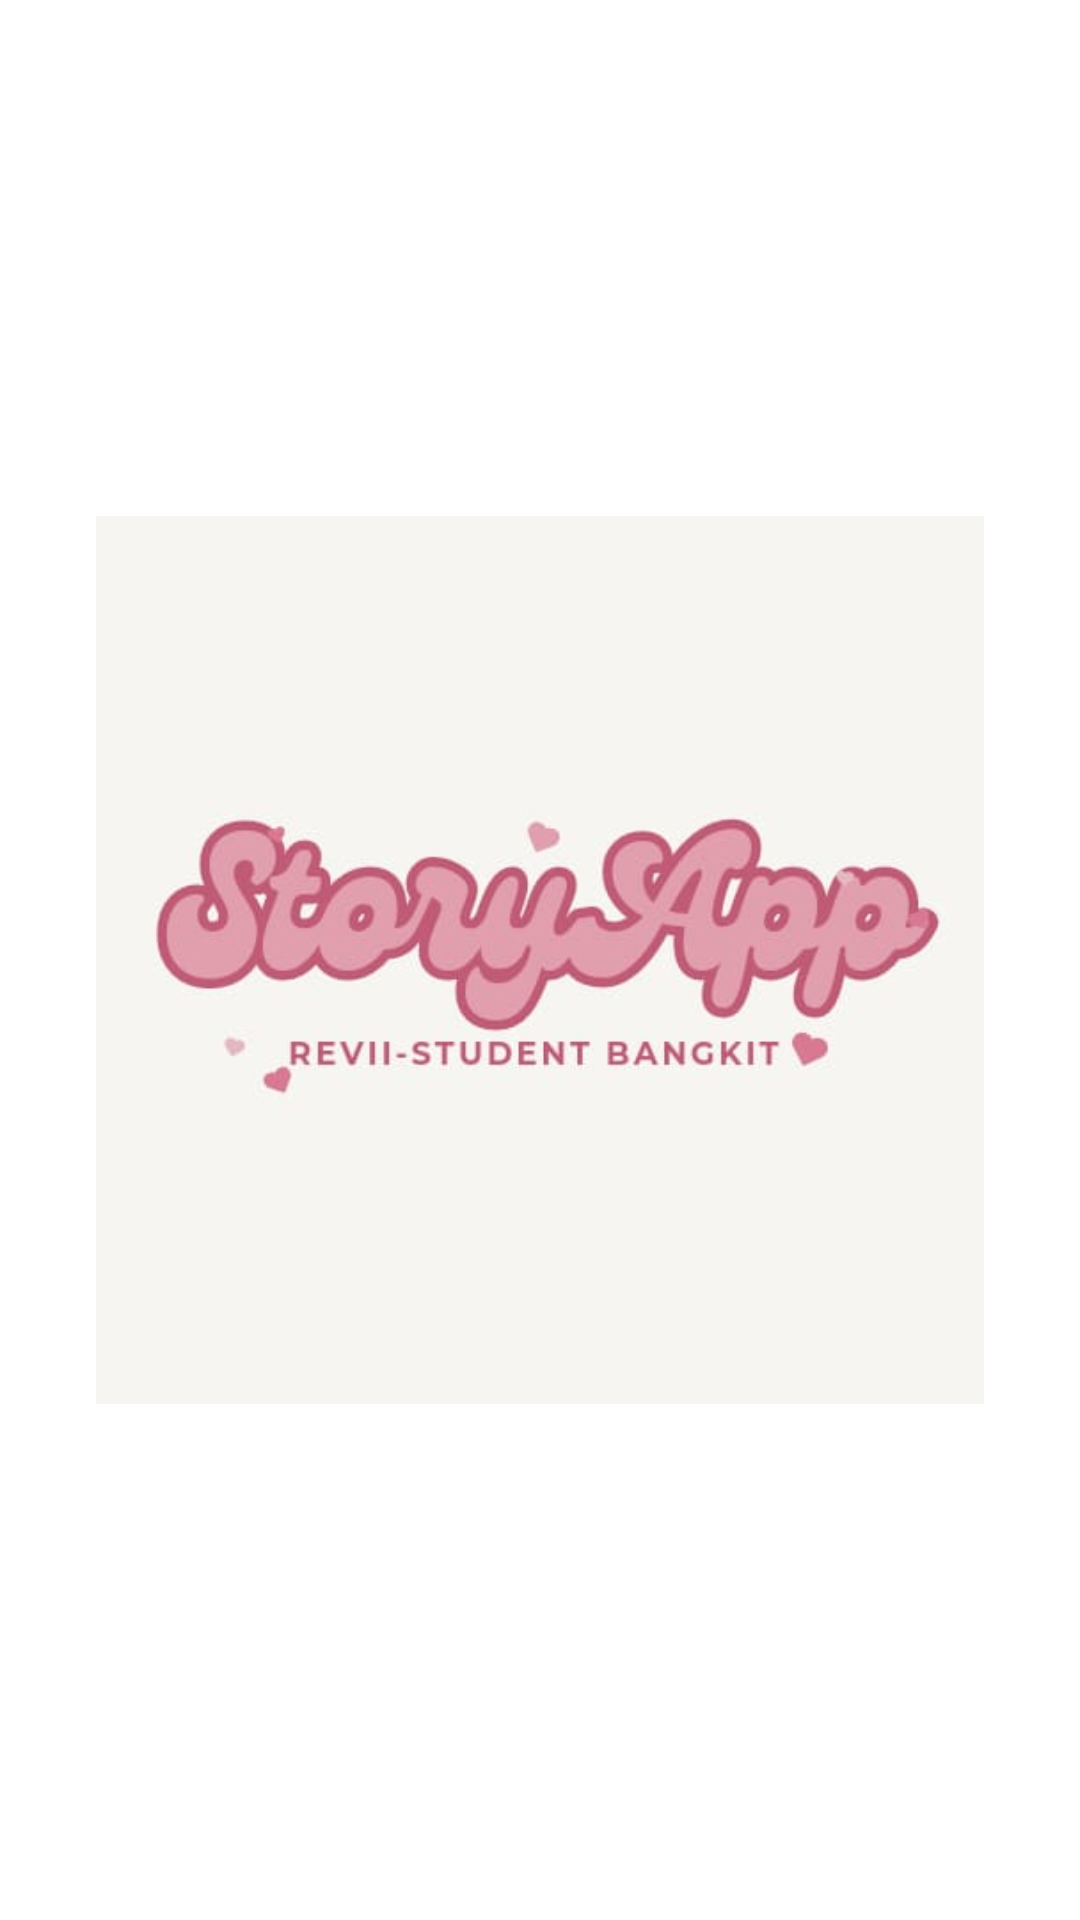

Android layout source for this screen:
<!-- AndroidManifest.xml: activity theme Theme.StoryApp.NoStatusBar -->
<!-- res/layout/activity_welcome.xml -->
<?xml version="1.0" encoding="utf-8"?>
<androidx.constraintlayout.widget.ConstraintLayout xmlns:android="http://schemas.android.com/apk/res/android"
    xmlns:app="http://schemas.android.com/apk/res-auto"
    xmlns:tools="http://schemas.android.com/tools"
    android:layout_width="match_parent"
    android:layout_height="match_parent"
    tools:context=".view.welcome.WelcomeActivity">

    <ImageView
        android:id="@+id/iv_logo_app"
        android:layout_width="match_parent"
        android:layout_height="wrap_content"
        android:layout_marginHorizontal="32dp"
        android:src="@drawable/revii2"
        app:layout_constraintBottom_toBottomOf="parent"
        app:layout_constraintTop_toTopOf="parent" />

</androidx.constraintlayout.widget.ConstraintLayout>
<!-- resources referenced by this layout -->
<resources>
  <!-- drawable revii2: jpeg bitmap (drawable, 12637 bytes) -->
  <style name="Theme.StoryApp.NoStatusBar" parent="Theme.StoryApp">
          <item name="android:statusBarColor">@color/white</item>
          <item name="android:windowLightStatusBar" tools:targetApi="m">true</item>
          <item name="windowActionBar">false</item>
          <item name="windowNoTitle">true</item>
      </style>
  <style name="Theme.StoryApp" parent="Theme.MaterialComponents.Light">
          
          <item name="colorPrimary">@color/sky_blue</item>
          <item name="colorPrimaryVariant">@color/pink</item>
          <item name="colorOnPrimary">@color/white</item>
          
          <item name="colorSecondary">@color/teal_200</item>
          <item name="colorSecondaryVariant">@color/teal_700</item>
          <item name="colorOnSecondary">@color/black</item>
          
          <item name="android:statusBarColor">?attr/colorPrimary</item>
          <item name="actionBarTheme">@style/ThemeOverlay.MaterialComponents.Dark.ActionBar</item>
          
      </style>
  <color name="white">#FFFFFFFF</color>
  <color name="sky_blue">#87CEEB</color>
  <color name="pink">#FFC0CB</color>
  <color name="teal_200">#FF03DAC5</color>
  <color name="teal_700">#FF018786</color>
  <color name="black">#FF000000</color>
</resources>
